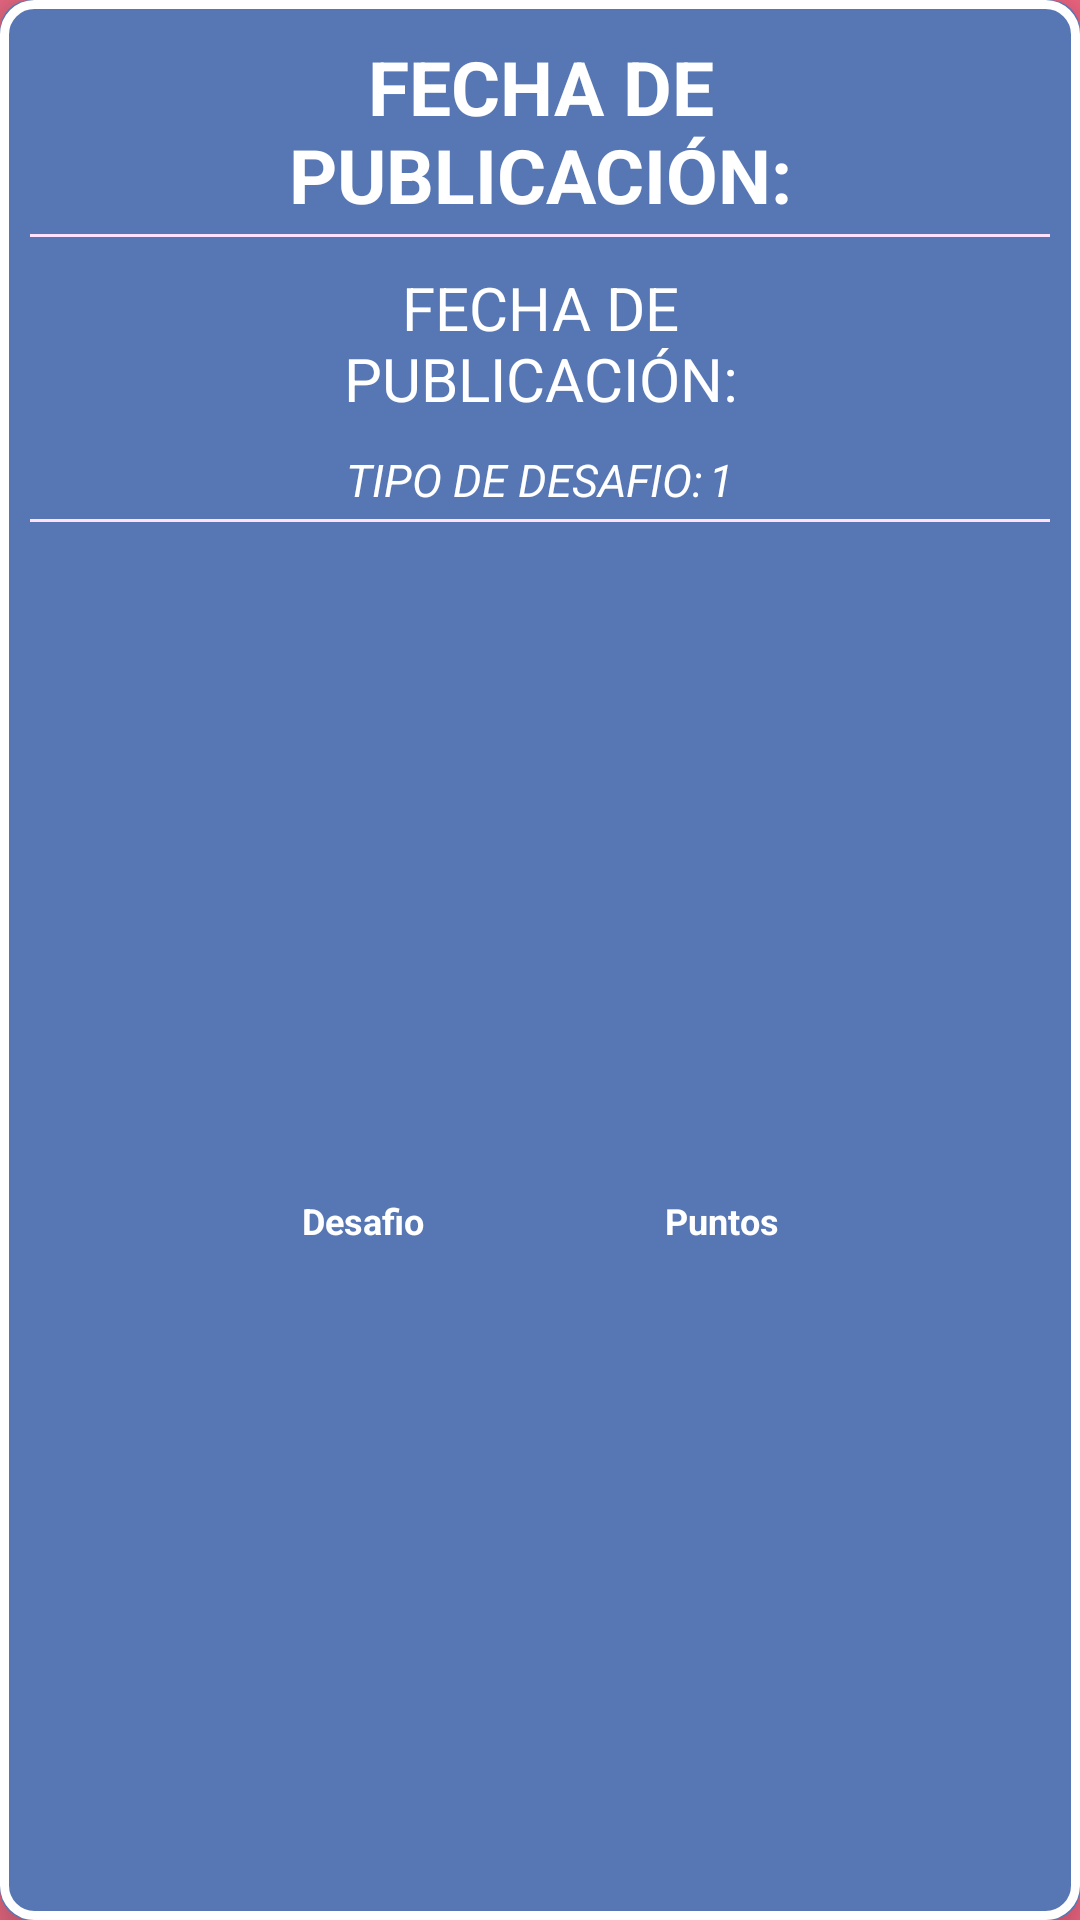

Here is an Android app screen rendered from its layout file. Give the layout XML and the strings, colors and styles it references.
<!-- AndroidManifest.xml: application theme AppTheme -->
<!-- res/layout/adaptadordesafios.xml -->
<?xml version="1.0" encoding="utf-8"?>
<androidx.cardview.widget.CardView xmlns:android="http://schemas.android.com/apk/res/android"
    xmlns:app="http://schemas.android.com/apk/res-auto"
    android:id="@+id/cardAdaptadorDesafios"
    android:layout_width="match_parent"
    android:layout_height="wrap_content"
    android:layout_marginLeft="40dp"
    android:layout_marginRight="45dp"
    android:layout_marginBottom="20dp"
    android:padding="10dp"
    app:cardBackgroundColor="@color/azulAllegro"
    app:cardCornerRadius="10dp"
    app:cardElevation="10dp">

    <LinearLayout
        android:layout_width="match_parent"
        android:layout_height="match_parent"
        android:background="@drawable/backgraoudcardsdesafios"
        android:orientation="vertical">

        <TextView
            android:id="@+id/desafioname"
            style="@style/tituloHome"
            android:layout_marginTop="2dp"
            android:gravity="center"
            android:text="@string/fecha_publicaci_n"
            android:textSize="25dp"
            android:textStyle="bold" />

        <com.google.android.material.divider.MaterialDivider
            android:layout_width="match_parent"
            android:layout_height="1dp"
            android:layout_marginTop="3dp"
            android:background="@color/white">

        </com.google.android.material.divider.MaterialDivider>

        <TextView
            android:id="@+id/desafiondescription"
            android:layout_width="wrap_content"
            android:layout_height="wrap_content"
            android:layout_gravity="center"
            android:layout_marginTop="10dp"
            android:text="@string/fecha_publicaci_n"
            android:textAlignment="center"
            android:textColor="@color/white"
            android:textSize="20dp" />

        <LinearLayout
            android:layout_width="wrap_content"
            android:layout_height="wrap_content"
            android:layout_gravity="center"
            android:layout_marginTop="10dp"
            android:orientation="horizontal">

            <TextView
                android:id="@+id/textView5"
                style="@style/StyleDesafios"
                android:textStyle="italic"
                android:text="@string/tipodedesafio"
                android:textSize="15dp" />

            <TextView
                android:id="@+id/tipodedesafio"
                android:textStyle="italic"
                style="@style/StyleDesafios"
                android:layout_marginLeft="2dp"
                android:textSize="15dp" />
        </LinearLayout>

        <com.google.android.material.divider.MaterialDivider
            android:layout_width="match_parent"
            android:layout_height="1dp"
            android:layout_marginTop="3dp"
            android:background="@color/white"></com.google.android.material.divider.MaterialDivider>

        <LinearLayout
            android:layout_width="match_parent"
            android:layout_height="match_parent"
            android:layout_gravity="center"
            android:layout_marginTop="10dp"
            android:gravity="center"
            android:orientation="horizontal">

            <LinearLayout
                android:layout_width="wrap_content"
                android:layout_height="wrap_content"
                android:layout_gravity="center"
                android:orientation="horizontal">

                <TextView
                    style="@style/StyleDesafios"
                    android:layout_gravity="center"
                    android:text="@string/txt_desafio"
                    android:textSize="12dp"></TextView>
            </LinearLayout>

            <LinearLayout
                android:layout_width="wrap_content"
                android:layout_height="wrap_content"
                android:layout_gravity="center"
                android:layout_marginLeft="80dp"
                android:orientation="horizontal">

                <TextView
                    style="@style/StyleDesafios"
                    android:layout_gravity="center"
                    android:text="@string/txt_puntos_a"
                    android:textSize="12dp"></TextView>
            </LinearLayout>

        </LinearLayout>


        <LinearLayout
            android:layout_width="match_parent"
            android:layout_height="wrap_content"
            android:layout_gravity="center"
            android:layout_marginTop="5dp"
            android:gravity="center"
            android:orientation="horizontal">

            <LinearLayout
                android:id="@+id/linearlayoutdesafio"
                android:layout_width="80dp"
                android:layout_height="wrap_content"
                android:layout_gravity="center"
                android:background="@drawable/circulodesafioincompleto"
                android:orientation="horizontal">

                <LinearLayout
                    android:layout_width="match_parent"
                    android:layout_height="match_parent"
                    android:layout_gravity="center"
                    android:gravity="center"
                    android:orientation="horizontal">

                    <TextView
                        android:id="@+id/txtrealizado"
                        style="@style/StyleDesafios"
                        android:text="@string/txt_ano"></TextView>

                    <TextView
                        style="@style/StyleDesafios"
                        android:text="@string/barraseperadora"></TextView>

                    <TextView
                        android:id="@+id/txttotal"
                        style="@style/StyleDesafios"
                        android:text="@string/txt_ano"></TextView>
                </LinearLayout>

            </LinearLayout>

            <LinearLayout
                android:id="@+id/linearlayoutpuntos"
                android:layout_width="80dp"
                android:layout_height="wrap_content"
                android:layout_gravity="center"
                android:layout_marginLeft="40dp"
                android:background="@drawable/circulodesafioincompleto"
                android:orientation="horizontal">

                <LinearLayout
                    android:layout_width="match_parent"
                    android:layout_height="match_parent"
                    android:layout_gravity="center"
                    android:gravity="center"
                    android:orientation="horizontal">

                    <TextView
                        android:id="@+id/txtpointsnow"
                        style="@style/StyleDesafios"
                        android:text="@string/txt_ano"></TextView>

                    <TextView
                        style="@style/StyleDesafios"
                        android:text="@string/barraseperadora"></TextView>

                    <TextView
                        android:id="@+id/txtPointsTotal"
                        style="@style/StyleDesafios"
                        android:text="@string/txt_ano"></TextView>
                </LinearLayout>

            </LinearLayout>

        </LinearLayout>


        <LinearLayout
            android:layout_width="match_parent"
            android:layout_height="match_parent"
            android:layout_gravity="center"
            android:layout_marginTop="5dp"
            android:gravity="center"
            android:orientation="horizontal">

            <LinearLayout
                android:layout_width="wrap_content"
                android:layout_height="wrap_content"
                android:layout_gravity="center"
                android:orientation="horizontal">

                <TextView
                    style="@style/StyleDesafios"
                    android:layout_gravity="center"
                    android:text="@string/txt_cantidad"
                    android:textSize="12dp"></TextView>
            </LinearLayout>

            <LinearLayout
                android:layout_width="wrap_content"
                android:layout_height="wrap_content"
                android:layout_gravity="center"
                android:layout_marginLeft="40dp"
                android:orientation="horizontal">

                <TextView
                    style="@style/StyleDesafios"
                    android:layout_gravity="center"
                    android:text="@string/txt_points"
                    android:textSize="12dp"></TextView>
            </LinearLayout>

        </LinearLayout>


    </LinearLayout>

</androidx.cardview.widget.CardView>
<!-- resources referenced by this layout -->
<resources>
  <color name="azulAllegro">#5777b4</color>
  <color name="white">#FFFFFF</color>
  <!-- drawable backgraoudcardsdesafios (drawable) -->
  <?xml version="1.0" encoding="utf-8"?>
  <shape xmlns:android="http://schemas.android.com/apk/res/android"
      android:shape="rectangle">
      <stroke
          android:width="3dp"
          android:color="@color/blanco"
          ></stroke>
      <padding android:bottom="10dp"
          android:left="10dp"
          android:right="10dp"
          android:top="10dp"
          ></padding>
      <corners
          android:radius="10dp"
          ></corners>
      <solid android:color="@color/azulAllegro"/>
  </shape>
  <!-- drawable circulodesafioincompleto (drawable) -->
  <?xml version="1.0" encoding="utf-8"?>
  <shape
      xmlns:android="http://schemas.android.com/apk/res/android"
      android:shape="oval">
      <solid
          android:color="#FF0000"/>
  
      <size
          android:width="50dp"
          android:height="50dp"/>
  </shape>
  <string name="barraseperadora">/</string>
  <string name="fecha_publicaci_n">FECHA DE\nPUBLICACIÓN:</string>
  <string name="tipodedesafio">TIPO DE DESAFIO:</string>
  <string name="txt_ano">1</string>
  <string name="txt_cantidad">Realizado/Total</string>
  <string name="txt_desafio">Desafio</string>
  <string name="txt_points">Acutales/Total</string>
  <string name="txt_puntos_a">Puntos</string>
  <style name="StyleDesafios">
          <item name="android:layout_width">wrap_content</item>
          <item name="android:layout_height">wrap_content</item>
          <item name="android:text">@string/txt_ano</item>
          <item name="android:textAlignment">center</item>
          <item name="android:textColor">@color/blanco</item>
          <item name="android:textStyle">bold</item>
          <item name="android:textSize">20sp</item>
          <item name="android:layout_gravity">center</item>
          <item name="android:typeface">normal</item>
      </style>
  <style name="tituloHome" parent="@android:style/TextAppearance.Medium">
          <item name="android:layout_width">wrap_content</item>
          <item name="android:layout_height">wrap_content</item>
          <item name="android:textColor">@color/blanco</item>
          <item name="android:textStyle">bold</item>
          <item name="android:layout_gravity">center</item>
          <item name="android:typeface">normal</item>
      </style>
  <style name="AppTheme" parent="Theme.AppCompat.Light.DarkActionBar">
          
          <item name="colorPrimaryVariant">@drawable/degrade</item>
          <item name="colorPrimary">@color/azulAllegro</item>
          <item name="android:windowBackground">@drawable/degrade</item>
          <item name="colorPrimaryDark">@color/azulAllegro</item>
          <item name="colorAccent">#577ABD</item>
  
      </style>
  <color name="blanco">#FFFFFF</color>
  <!-- drawable degrade (drawable) -->
  <?xml version="1.0" encoding="utf-8"?>
  <shape xmlns:android="http://schemas.android.com/apk/res/android">
  
      <gradient
          android:endColor="#F16682"
          android:centerColor="#E66881"
          android:startColor="#E66881"
  
          ></gradient>
  
  
  </shape>
</resources>
